Image classification data set "cache_384" (jaimulhaque/Pneumonia-MultiModel-XAI on GitHub). Class labels (2): normal, pneumonia.

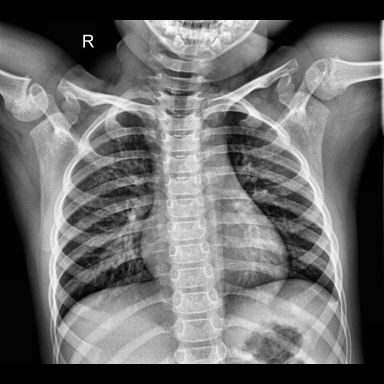
Label: normal

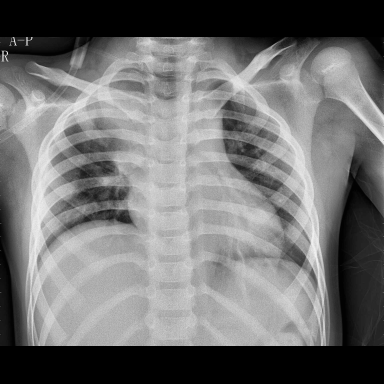
Label: pneumonia

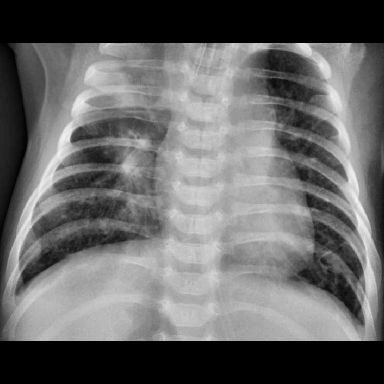
Label: pneumonia

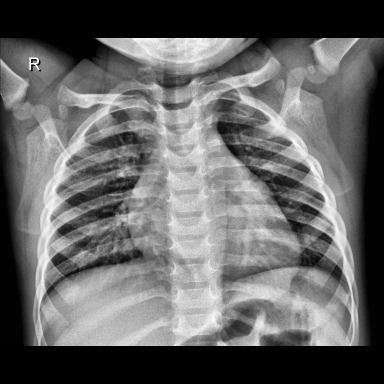
Label: normal

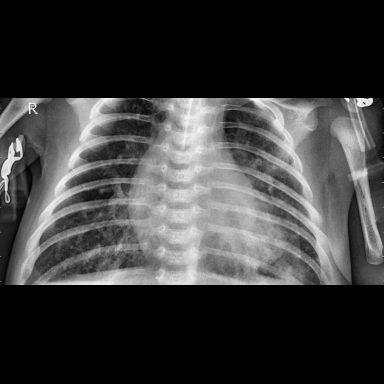
Label: pneumonia

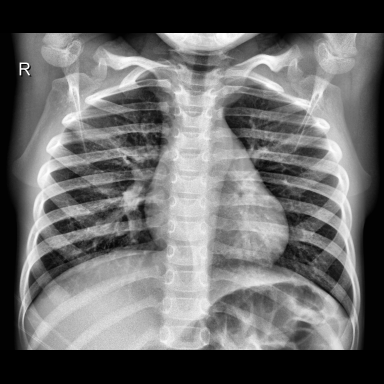
Label: normal
